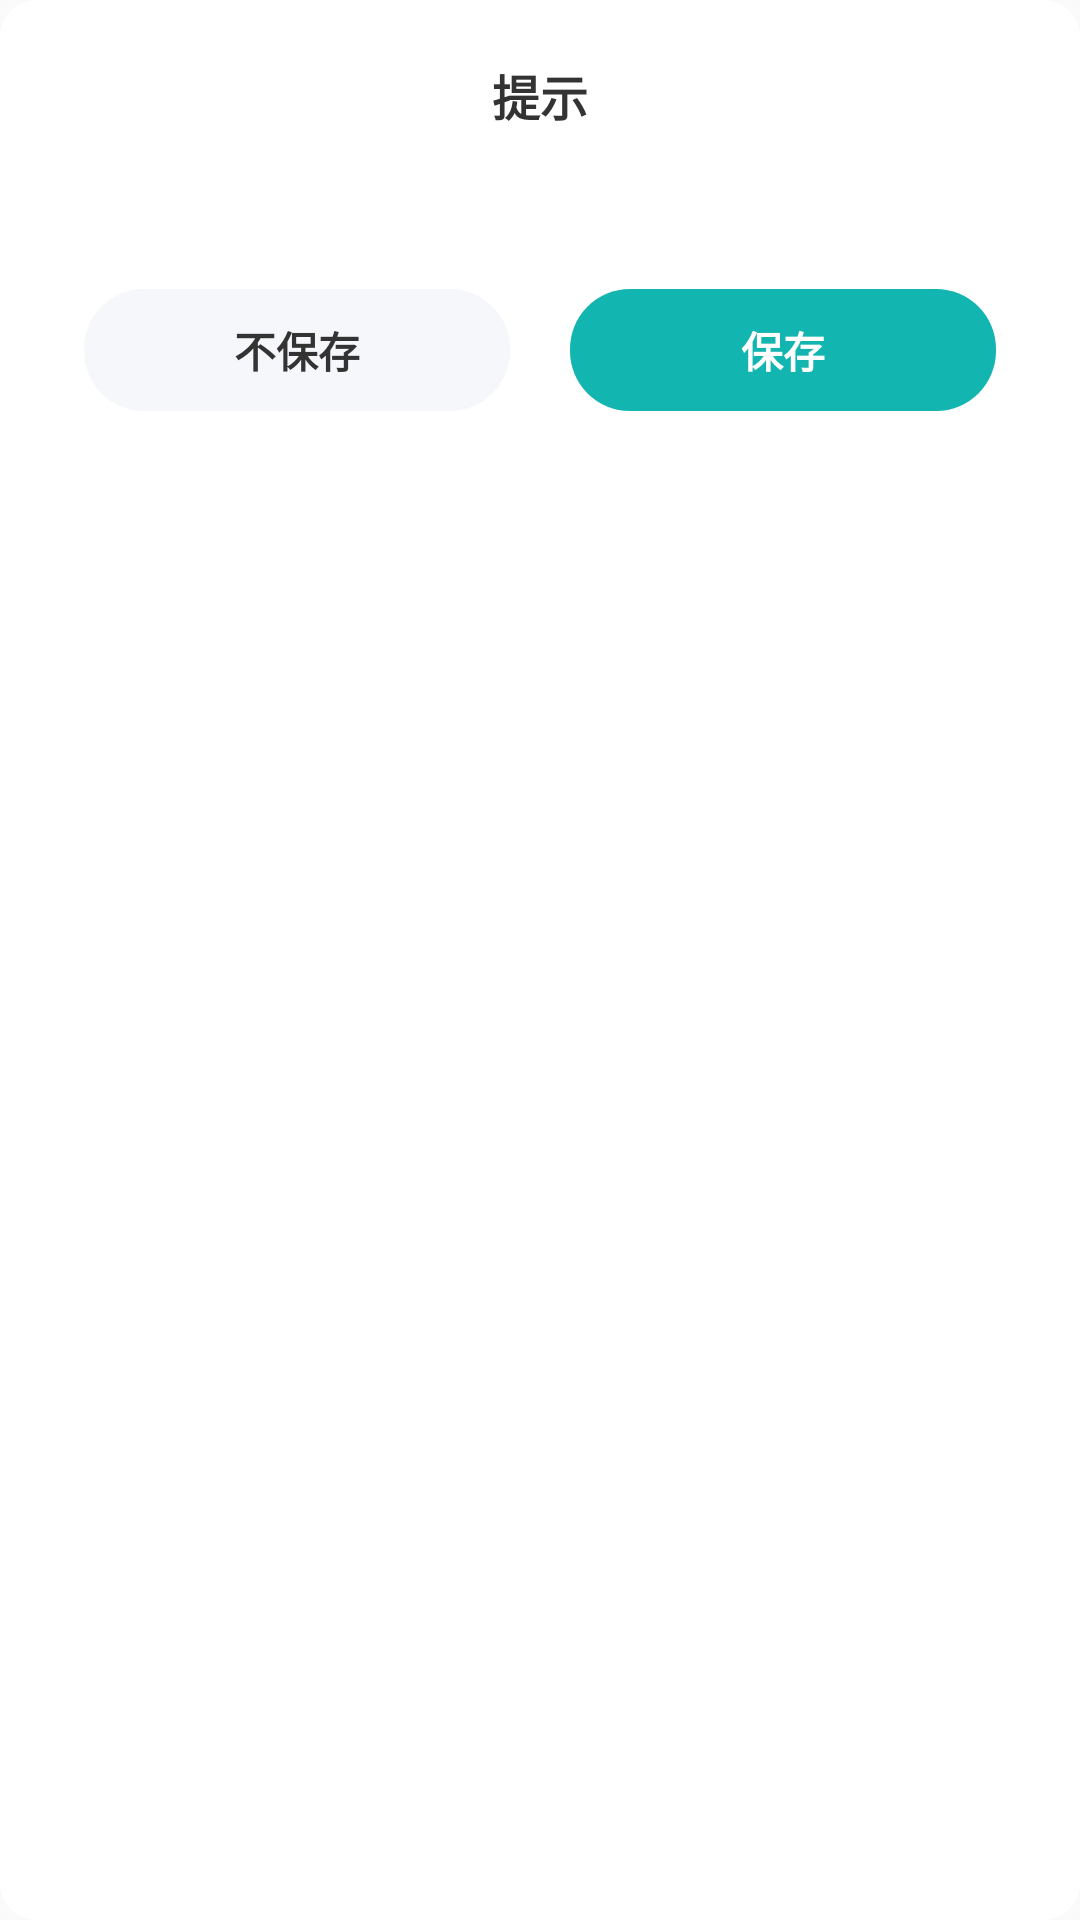

The Android layout XML behind this screen, and the referenced resources:
<!-- AndroidManifest.xml: application theme AnimationTheme -->
<!-- res/layout/dialog_common_confirm_layout.xml -->
<?xml version="1.0" encoding="utf-8"?>
<androidx.constraintlayout.widget.ConstraintLayout xmlns:android="http://schemas.android.com/apk/res/android"
    xmlns:app="http://schemas.android.com/apk/res-auto"
    android:layout_width="match_parent"
    android:layout_height="wrap_content"
    android:layout_centerInParent="true"
    android:paddingLeft="@dimen/dp_18"
    android:paddingRight="@dimen/dp_18"
    android:paddingTop="@dimen/dp_14"
    android:paddingBottom="@dimen/dp_22"
    android:layout_gravity="center"
    android:layout_marginLeft="@dimen/dp_42"
    android:layout_marginRight="@dimen/dp_42"
    android:background="@drawable/bg_white_r_12">

    <TextView
        android:id="@+id/tv_title"
        android:layout_width="wrap_content"
        android:layout_height="wrap_content"
        android:layout_centerHorizontal="true"
        android:layout_marginTop="@dimen/dp_6"
        android:gravity="center"
        android:text="@string/common_dialog_title"
        android:textColor="@color/normal_text_color"
        android:textSize="@dimen/subtitle_size"
        android:textStyle="bold"
        app:layout_constraintLeft_toLeftOf="parent"
        app:layout_constraintRight_toRightOf="parent"
        app:layout_constraintTop_toTopOf="parent" />

    <TextView
        android:id="@+id/tv_content"
        android:layout_width="match_parent"
        android:layout_height="wrap_content"
        android:layout_marginLeft="@dimen/normal_margin"
        android:layout_marginTop="16dp"
        android:layout_marginRight="@dimen/normal_margin"
        android:text=""
        android:gravity="center"
        android:textColor="@color/gray_8b"
        android:textSize="@dimen/tips_size"
        app:layout_constraintHorizontal_bias="0.513"
        app:layout_constraintLeft_toLeftOf="parent"
        app:layout_constraintRight_toRightOf="parent"
        app:layout_constraintTop_toBottomOf="@+id/tv_title" />

    <TextView
        android:id="@+id/tv_cancel"
        android:foreground="@drawable/foreground_r20"
        android:layout_width="0dp"
        android:layout_height="wrap_content"
        android:layout_marginTop="@dimen/dp_18"
        android:background="@drawable/bg_gray_r_20"
        android:gravity="center"
        android:layout_marginLeft="@dimen/half_of_normal_margin"
        android:layout_marginRight="@dimen/half_of_normal_margin"
        android:textStyle="bold"
        android:paddingTop="@dimen/half_of_normal_padding"
        android:paddingBottom="@dimen/half_of_normal_padding"
        android:paddingLeft="@dimen/small_padding"
        android:paddingRight="@dimen/small_padding"
        android:text="@string/common_save_no"
        android:textColor="@color/normal_text_color"
        android:textSize="@dimen/tips_size"
        app:layout_constraintHorizontal_weight="1"
        app:layout_constraintLeft_toLeftOf="parent"
        app:layout_constraintRight_toLeftOf="@+id/tv_confirm"
        app:layout_constraintTop_toBottomOf="@+id/tv_content" />

    <TextView
        android:id="@+id/tv_confirm"
        android:foreground="@drawable/foreground_r20"
        android:layout_marginRight="@dimen/half_of_normal_margin"
        android:layout_width="0dp"
        android:layout_height="wrap_content"
        android:layout_marginLeft="@dimen/half_of_normal_margin"
        android:layout_marginTop="@dimen/dp_18"
        android:background="@drawable/bg_theme_color_20"
        android:textStyle="bold"
        android:gravity="center"
        android:paddingTop="@dimen/half_of_normal_padding"
        android:paddingBottom="@dimen/half_of_normal_padding"
        android:paddingLeft="@dimen/small_padding"
        android:paddingRight="@dimen/small_padding"
        android:text="@string/common_save"
        android:textColor="@color/white"
        android:textSize="@dimen/tips_size"
        app:layout_constraintHorizontal_weight="1"
        app:layout_constraintLeft_toRightOf="@+id/tv_cancel"
        app:layout_constraintRight_toRightOf="parent"
        app:layout_constraintTop_toBottomOf="@+id/tv_content" />
</androidx.constraintlayout.widget.ConstraintLayout>
<!-- resources referenced by this layout -->
<resources>
  <color name="gray_8b">#8B8B8B</color>
  <color name="normal_text_color">#333333</color>
  <color name="white">#FFFFFFFF</color>
  <dimen name="dp_14">14dp</dimen>
  <dimen name="dp_18">18dp</dimen>
  <dimen name="dp_22">22dp</dimen>
  <dimen name="dp_42">42dp</dimen>
  <dimen name="dp_6">6dp</dimen>
  <dimen name="half_of_normal_margin">10dp</dimen>
  <dimen name="half_of_normal_padding">10dp</dimen>
  <dimen name="normal_margin">18dp</dimen>
  <dimen name="small_padding">5dp</dimen>
  <dimen name="subtitle_size">16sp</dimen>
  <dimen name="tips_size">14sp</dimen>
  <!-- drawable bg_gray_r_20 (drawable) -->
  <?xml version="1.0" encoding="utf-8"?>
  <shape xmlns:android="http://schemas.android.com/apk/res/android">
      <corners android:radius="@dimen/dp_20" />
      <solid android:color="#F6F7FB" />
  </shape>
  <!-- drawable bg_theme_color_20 (drawable) -->
  <?xml version="1.0" encoding="utf-8"?>
  <shape xmlns:android="http://schemas.android.com/apk/res/android">
      <corners android:radius="@dimen/dp_20" />
      <solid android:color="@color/theme_color" />
  </shape>
  <!-- drawable bg_white_r_12 (drawable) -->
  <?xml version="1.0" encoding="utf-8"?>
  <shape xmlns:android="http://schemas.android.com/apk/res/android">
      <corners android:radius="@dimen/three_fourths_normal_margin" />
      <solid android:color="@color/white" />
  </shape>
  <!-- drawable foreground_r20 (drawable) -->
  <?xml version="1.0" encoding="utf-8"?>
  <ripple xmlns:android="http://schemas.android.com/apk/res/android"
      android:color="@color/line_color">
      <item android:id="@android:id/mask">
          <shape android:shape="rectangle">
              <solid android:color="@color/line_color">
              </solid>
              <corners android:radius="@dimen/dp_20">
              </corners>
          </shape>
      </item>
  </ripple>
  <string name="common_dialog_title">提示</string>
  <string name="common_save">保存</string>
  <string name="common_save_no">不保存</string>
  <style name="AnimationTheme" parent="Theme.XMMonitor">
          <item name="android:windowAnimationStyle">@style/MyAnimation</item>
      </style>
  <dimen name="dp_20">20dp</dimen>
  <color name="theme_color">#12B5B0</color>
  <dimen name="three_fourths_normal_margin">12dp</dimen>
  <color name="line_color">#EAEAEA</color>
  <style name="Theme.XMMonitor" parent="Theme.AppCompat.Light.NoActionBar">
          
          <item name="colorPrimary">@color/primary</item>
          <item name="colorAccent">@color/primary</item>
          <item name="colorPrimaryDark">@color/primary</item>
          <item name="android:windowDrawsSystemBarBackgrounds">false</item>
          
          <item name="android:windowDisablePreview">false</item>
          <item name="android:windowEnterTransition">@transition/activity_explode</item>
          <item name="android:windowExitTransition">@transition/activity_explode</item>
          
      </style>
  <style name="MyAnimation" parent="@android:style/Animation.Activity">
          <item name="android:activityOpenEnterAnimation">@anim/on_activity_open_enter</item>
          <item name="android:activityOpenExitAnimation">@anim/on_activity_open_exit</item>
          <item name="android:activityCloseEnterAnimation">@anim/on_activity_close_enter</item>
          <item name="android:activityCloseExitAnimation">@anim/on_activity_close_exit</item>
          <item name="android:taskOpenEnterAnimation">@anim/on_activity_open_enter</item>
          <item name="android:taskOpenExitAnimation">@anim/on_activity_open_exit</item>
          <item name="android:taskCloseEnterAnimation">@anim/on_activity_close_enter</item>
          <item name="android:taskCloseExitAnimation">@anim/on_activity_close_exit</item>
          <item name="android:taskToFrontEnterAnimation">@null</item>
          <item name="android:taskToFrontExitAnimation">@null</item>
          <item name="android:taskToBackEnterAnimation">@null</item>
          <item name="android:taskToBackExitAnimation">@null</item>
  
      </style>
  <color name="primary">#12B5B0</color>
</resources>
